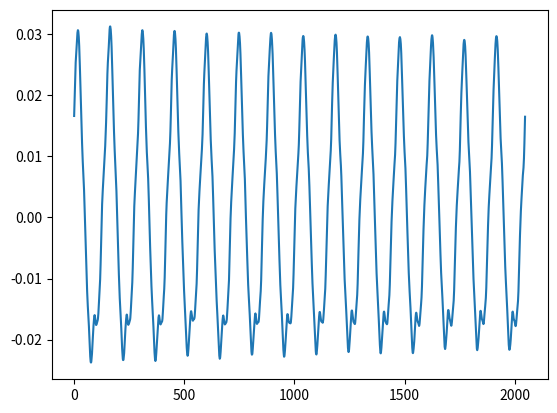

This chart was generated by the following Python code:
import matplotlib.pyplot as plt

waveform = [0.01660206913948059,0.017944883555173874,0.019348734989762306,0.020844142884016037,0.02227851189672947,0.023560289293527603,0.02456739917397499,0.02536088228225708,0.025971252471208572,0.026520583778619766,0.02703939937055111,0.02771080657839775,0.02841273322701454,0.029084138572216034,0.029725028201937675,0.03021332435309887,0.030487991869449615,0.030640583485364914,0.030610065907239914,0.030396435409784317,0.03003021329641342,0.029541917145252228,0.028870509937405586,0.028046511113643646,0.02706991881132126,0.025940733030438423,0.02471999265253544,0.023407697677612305,0.02206488326191902,0.02066102996468544,0.019287697970867157,0.017914365977048874,0.01660206913948059,0.01541184727102518,0.014252143912017345,0.013122959062457085,0.012115848250687122,0.01104770042002201,0.010071108117699623,0.009216589853167534,0.008423108607530594,0.007721182890236378,0.007080294191837311,0.006317331455647945,0.0054322946816682816,0.004455702379345894,0.0032349620014429092,0.0019226660951972008,0.0005188146606087685,-0.000885009765625,-0.002166748046875,-0.003448486328125,-0.004608154296875,-0.00579833984375,-0.006805419921875,-0.007904052734375,-0.00897216796875,-0.010040283203125,-0.011077880859375,-0.012115478515625,-0.01300048828125,-0.013824462890625,-0.0145263671875,-0.01513671875,-0.015716552734375,-0.016357421875,-0.01702880859375,-0.017791748046875,-0.0186767578125,-0.01953125,-0.02044677734375,-0.021331787109375,-0.0220947265625,-0.022735595703125,-0.02325439453125,-0.02362060546875,-0.02374267578125,-0.02374267578125,-0.0235595703125,-0.023193359375,-0.022796630859375,-0.022308349609375,-0.021697998046875,-0.02105712890625,-0.02032470703125,-0.01959228515625,-0.018890380859375,-0.01824951171875,-0.017669677734375,-0.01715087890625,-0.016693115234375,-0.01629638671875,-0.01605224609375,-0.0159912109375,-0.016082763671875,-0.016387939453125,-0.016754150390625,-0.01708984375,-0.01739501953125,-0.017547607421875,-0.017608642578125,-0.017547607421875,-0.017486572265625,-0.017364501953125,-0.01727294921875,-0.01715087890625,-0.0169677734375,-0.016815185546875,-0.016571044921875,-0.01617431640625,-0.01568603515625,-0.015106201171875,-0.014404296875,-0.013671875,-0.012969970703125,-0.0123291015625,-0.01165771484375,-0.011016845703125,-0.010162353515625,-0.009063720703125,-0.007781982421875,-0.006256103515625,-0.004638671875,-0.003021240234375,-0.001495361328125,-0.0001220703125,0.0010986663401126862,0.0021668141707777977,0.0030518509447574615,0.0037842951714992523,0.0044862208887934685,0.005127109587192535,0.0056764427572488785,0.00634784996509552,0.0070192571729421616,0.007629627361893654,0.008301034569740295,0.008972441777586937,0.00958281196653843,0.010223700664937496,0.010925626382231712,0.011688589118421078,0.012543107382953167,0.01348918117582798,0.014465773478150368,0.01553392130881548,0.01669362559914589,0.017975401133298874,0.019348734989762306,0.020844142884016037,0.02224799245595932,0.023529771715402603,0.02453688159584999,0.02533036284148693,0.025910213589668274,0.026520583778619766,0.02710043638944626,0.02783288061618805,0.02865688130259514,0.02948088012635708,0.03015228733420372,0.030732139945030212,0.031098362058401108,0.031250953674316406,0.031250953674316406,0.03103732317686081,0.030762657523155212,0.03027436137199402,0.029633473604917526,0.028839990496635437,0.027924437075853348,0.02682577073574066,0.025605030357837677,0.024262215942144394,0.02291940152645111,0.02151554822921753,0.020142216235399246,0.018860438838601112,0.01757866144180298,0.016357921063899994,0.015167699195444584,0.014007995836436749,0.012878810986876488,0.011932737194001675,0.010986663401126862,0.010193182155489922,0.00946073792874813,0.008697775192558765,0.00799584947526455,0.0072634052485227585,0.006408886983990669,0.0054322946816682816,0.004303109832108021,0.003021332435309887,0.00158696249127388,0.0001831110566854477,-0.001251220703125,-0.00262451171875,-0.00384521484375,-0.004974365234375,-0.006072998046875,-0.007080078125,-0.008148193359375,-0.00927734375,-0.0103759765625,-0.01141357421875,-0.0123291015625,-0.01318359375,-0.01385498046875,-0.01446533203125,-0.0150146484375,-0.015655517578125,-0.016387939453125,-0.017242431640625,-0.018157958984375,-0.019073486328125,-0.01995849609375,-0.020782470703125,-0.02154541015625,-0.022186279296875,-0.022735595703125,-0.023162841796875,-0.023345947265625,-0.023345947265625,-0.023284912109375,-0.022979736328125,-0.02264404296875,-0.022216796875,-0.0216064453125,-0.02093505859375,-0.02020263671875,-0.019439697265625,-0.018768310546875,-0.018157958984375,-0.017608642578125,-0.017120361328125,-0.01666259765625,-0.01629638671875,-0.0159912109375,-0.015899658203125,-0.016021728515625,-0.01629638671875,-0.01666259765625,-0.017059326171875,-0.017303466796875,-0.01751708984375,-0.017578125,-0.01751708984375,-0.0174560546875,-0.017364501953125,-0.017242431640625,-0.01708984375,-0.017059326171875,-0.016937255859375,-0.0167236328125,-0.016448974609375,-0.016021728515625,-0.015380859375,-0.014739990234375,-0.013946533203125,-0.01324462890625,-0.012603759765625,-0.011993408203125,-0.0113525390625,-0.0106201171875,-0.00958251953125,-0.00830078125,-0.00677490234375,-0.00506591796875,-0.003387451171875,-0.0018310546875,-0.000396728515625,0.0008545182645320892,0.001831110566854477,0.0027161473408341408,0.003479110077023506,0.004150517284870148,0.004821924492716789,0.00555436871945858,0.006195257417857647,0.006897183135151863,0.007568590342998505,0.008209479041397572,0.00878933072090149,0.009369182400405407,0.00991851557046175,0.010559404268860817,0.011291848495602608,0.012024292722344398,0.012817773967981339,0.013733329251408577,0.014709921553730965,0.0159001424908638,0.01733451336622238,0.01889095827937126,0.02047792077064514,0.021942809224128723,0.02313303016126156,0.024140141904354095,0.024872586131095886,0.02545243687927723,0.02606280706822872,0.026642657816410065,0.027283547446131706,0.028015991672873497,0.028778955340385437,0.02938932552933693,0.029969176277518272,0.030396435409784317,0.030610065907239914,0.030640583485364914,0.030487991869449615,0.03021332435309887,0.029786065220832825,0.029206212610006332,0.02847376838326454,0.027588732540607452,0.026551103219389915,0.02539139986038208,0.024140141904354095,0.022736288607120514,0.02130191959440708,0.01989806815981865,0.018555253744125366,0.017242956906557083,0.0159611813724041,0.01474044006317854,0.013641773723065853,0.012512588873505592,0.011535996571183205,0.01065095979720354,0.0098574785515666,0.009155552834272385,0.008545182645320892,0.007904293946921825,0.007171849720180035,0.00634784996509552,0.005340739153325558,0.004181035794317722,0.002929776906967163,0.0015259254723787308,0.00009155552834272385,-0.001220703125,-0.0025634765625,-0.003753662109375,-0.0048828125,-0.006011962890625,-0.007110595703125,-0.008209228515625,-0.009307861328125,-0.01031494140625,-0.011260986328125,-0.01214599609375,-0.012939453125,-0.013641357421875,-0.014312744140625,-0.014984130859375,-0.015625,-0.016357421875,-0.017120361328125,-0.017913818359375,-0.018829345703125,-0.019744873046875,-0.020599365234375,-0.02142333984375,-0.022125244140625,-0.022705078125,-0.02313232421875,-0.023406982421875,-0.02349853515625,-0.02337646484375,-0.02313232421875,-0.022705078125,-0.02215576171875,-0.021575927734375,-0.0208740234375,-0.020263671875,-0.019622802734375,-0.019012451171875,-0.018402099609375,-0.017852783203125,-0.01727294921875,-0.016754150390625,-0.016387939453125,-0.016143798828125,-0.016021728515625,-0.01611328125,-0.016387939453125,-0.01666259765625,-0.016998291015625,-0.01727294921875,-0.0174560546875,-0.01751708984375,-0.017486572265625,-0.01739501953125,-0.017303466796875,-0.0172119140625,-0.01715087890625,-0.01708984375,-0.017059326171875,-0.016876220703125,-0.016571044921875,-0.01605224609375,-0.01544189453125,-0.01470947265625,-0.014068603515625,-0.013458251953125,-0.012847900390625,-0.0123291015625,-0.011688232421875,-0.0108642578125,-0.009857177734375,-0.008575439453125,-0.007080078125,-0.00555419921875,-0.00390625,-0.0023193359375,-0.000885009765625,0.00039674062281847,0.0014954069629311562,0.00238044373691082,0.0031128879636526108,0.0038453321903944016,0.0044862208887934685,0.005127109587192535,0.005798516795039177,0.006408886983990669,0.0070192571729421616,0.0076601458713412285,0.008239997550845146,0.008880886249244213,0.00958281196653843,0.010162663646042347,0.010803552344441414,0.011474959552288055,0.012146366760134697,0.01303140353411436,0.014099551364779472,0.015320291742682457,0.01678518019616604,0.018402662128210068,0.01992858573794365,0.02133243903517723,0.022522659972310066,0.023468732833862305,0.024201177060604095,0.024842066690325737,0.02548295632004738,0.02615436166524887,0.02691732533276081,0.02774132415652275,0.02853480726480484,0.02926725149154663,0.029877621680498123,0.03024384379386902,0.030487991869449615,0.030518509447574615,0.030396435409784317,0.03015228733420372,0.029725028201937675,0.029175695031881332,0.02847376838326454,0.027619250118732452,0.026581622660160065,0.02539139986038208,0.024170659482479095,0.022858362644910812,0.02151554822921753,0.020233772695064545,0.01895199343562126,0.017639698460698128,0.016388438642024994,0.015198217704892159,0.014038514345884323,0.01303140353411436,0.012024292722344398,0.01116977445781231,0.010406811721622944,0.009704886004328728,0.00906399730592966,0.008423108607530594,0.007721182890236378,0.006927701644599438,0.005981627851724625,0.004852443002164364,0.00357066560536623,0.002288888208568096,0.0009155552834272385,-0.00042724609375,-0.001617431640625,-0.002777099609375,-0.00390625,-0.00494384765625,-0.006072998046875,-0.0072021484375,-0.008270263671875,-0.00933837890625,-0.01031494140625,-0.01116943359375,-0.011932373046875,-0.012664794921875,-0.0133056640625,-0.014007568359375,-0.014739990234375,-0.01544189453125,-0.016265869140625,-0.017120361328125,-0.01800537109375,-0.018890380859375,-0.019775390625,-0.02056884765625,-0.021240234375,-0.02178955078125,-0.022247314453125,-0.02252197265625,-0.02264404296875,-0.0225830078125,-0.022369384765625,-0.022003173828125,-0.021453857421875,-0.020843505859375,-0.02020263671875,-0.019561767578125,-0.0189208984375,-0.018402099609375,-0.017822265625,-0.0172119140625,-0.016632080078125,-0.01611328125,-0.01568603515625,-0.01544189453125,-0.015350341796875,-0.01544189453125,-0.01568603515625,-0.015960693359375,-0.0162353515625,-0.0164794921875,-0.0167236328125,-0.016845703125,-0.01690673828125,-0.016876220703125,-0.016754150390625,-0.01666259765625,-0.01666259765625,-0.016632080078125,-0.0166015625,-0.0164794921875,-0.0162353515625,-0.015777587890625,-0.01519775390625,-0.014495849609375,-0.013824462890625,-0.013214111328125,-0.012725830078125,-0.012176513671875,-0.011627197265625,-0.0108642578125,-0.009857177734375,-0.008636474609375,-0.00714111328125,-0.005523681640625,-0.00384521484375,-0.002288818359375,-0.00091552734375,0.0002441480755805969,0.0012512588873505592,0.0021057771518826485,0.002868739888072014,0.00357066560536623,0.004333628341555595,0.0050355540588498116,0.005706961266696453,0.00634784996509552,0.0068666646257042885,0.007446516305208206,0.00799584947526455,0.008514664135873318,0.009155552834272385,0.009826960042119026,0.010437330231070518,0.011139255948364735,0.0119022186845541,0.012665181420743465,0.013611255213618279,0.014801477082073689,0.016144290566444397,0.017639698460698128,0.01919614151120186,0.02056947536766529,0.021820735186338425,0.022827845066785812,0.023621326312422752,0.024292733520269394,0.024994660168886185,0.025727104395627975,0.026490066200494766,0.027283547446131706,0.028107546269893646,0.028839990496635437,0.02945036068558693,0.029816582798957825,0.03006073087453842,0.03009125031530857,0.029938656836748123,0.029663991183042526,0.02923673205077648,0.02865688130259514,0.027985472232103348,0.027161473408341408,0.02618488110601902,0.025055695325136185,0.0238044373691082,0.022522659972310066,0.021149326115846634,0.0198370311409235,0.018555253744125366,0.017273476347327232,0.016083255410194397,0.014923551119863987,0.0138248847797513,0.012787255458533764,0.011871700175106525,0.010956144891679287,0.010162663646042347,0.00952177494764328,0.008850367739796638,0.008178960531949997,0.007477034814655781,0.006683553569018841,0.0056764427572488785,0.004577776417136192,0.003265480510890484,0.0019531846046447754,0.0005798516795039177,-0.000732421875,-0.002044677734375,-0.003173828125,-0.0042724609375,-0.00537109375,-0.00634765625,-0.0074462890625,-0.008575439453125,-0.009613037109375,-0.01055908203125,-0.011505126953125,-0.012237548828125,-0.012969970703125,-0.013671875,-0.014312744140625,-0.015045166015625,-0.01580810546875,-0.0166015625,-0.017486572265625,-0.01837158203125,-0.019256591796875,-0.0201416015625,-0.020965576171875,-0.021636962890625,-0.022216796875,-0.02264404296875,-0.02294921875,-0.02313232421875,-0.0230712890625,-0.02288818359375,-0.022491455078125,-0.022003173828125,-0.0213623046875,-0.020721435546875,-0.0201416015625,-0.019561767578125,-0.01898193359375,-0.0184326171875,-0.017822265625,-0.0172119140625,-0.0167236328125,-0.016326904296875,-0.01611328125,-0.01605224609375,-0.01617431640625,-0.016387939453125,-0.016693115234375,-0.0169677734375,-0.0172119140625,-0.01739501953125,-0.01751708984375,-0.017486572265625,-0.0174560546875,-0.01739501953125,-0.017303466796875,-0.017242431640625,-0.017242431640625,-0.01715087890625,-0.0169677734375,-0.016693115234375,-0.01617431640625,-0.015625,-0.01495361328125,-0.014312744140625,-0.013671875,-0.013153076171875,-0.01263427734375,-0.01202392578125,-0.01129150390625,-0.01025390625,-0.009002685546875,-0.00750732421875,-0.005889892578125,-0.0042724609375,-0.002777099609375,-0.001373291015625,-0.00018310546875,0.0008545182645320892,0.001739555038511753,0.0025635547935962677,0.0032959990203380585,0.004058961756527424,0.004730368964374065,0.005310220643877983,0.005981627851724625,0.0066225165501236916,0.007232886739075184,0.00787377543747425,0.008484145626425743,0.009094515815377235,0.009765923023223877,0.010437330231070518,0.01110873743891716,0.0119022186845541,0.012787255458533764,0.013794366270303726,0.015045625157654285,0.016479995101690292,0.017975401133298874,0.019531846046447754,0.020966216921806335,0.02215643785893917,0.023163549602031708,0.023987548425793648,0.02465895563364029,0.02533036284148693,0.02606280706822872,0.026764731854200363,0.027558214962482452,0.028260139748454094,0.028962064534425735,0.029511399567127228,0.029938656836748123,0.03021332435309887,0.03024384379386902,0.03018280491232872,0.029938656836748123,0.029572434723377228,0.029084138572216034,0.02847376838326454,0.02771080657839775,0.026764731854200363,0.025696584954857826,0.02447584457695484,0.023224584758281708,0.021942809224128723,0.02066102996468544,0.019409772008657455,0.01815851405262947,0.016968291252851486,0.0157780684530735,0.014648884534835815,0.013519699685275555,0.012482070364058018,0.011597033590078354,0.010803552344441414,0.010101626627147198,0.00952177494764328,0.008880886249244213,0.008148442022502422,0.007293923757970333,0.006286812946200371,0.005127109587192535,0.003875850699841976,0.0025025177747011185,0.0011597033590078354,-0.000091552734375,-0.001312255859375,-0.00244140625,-0.003509521484375,-0.004608154296875,-0.005767822265625,-0.0068359375,-0.00799560546875,-0.0091552734375,-0.010101318359375,-0.011016845703125,-0.011810302734375,-0.012481689453125,-0.01312255859375,-0.01373291015625,-0.01434326171875,-0.015045166015625,-0.015838623046875,-0.016632080078125,-0.01751708984375,-0.0184326171875,-0.019287109375,-0.0201416015625,-0.0208740234375,-0.021484375,-0.02197265625,-0.022308349609375,-0.0224609375,-0.022430419921875,-0.022308349609375,-0.021942138671875,-0.021453857421875,-0.02093505859375,-0.02032470703125,-0.019744873046875,-0.01922607421875,-0.018707275390625,-0.018157958984375,-0.01763916015625,-0.017059326171875,-0.016510009765625,-0.016082763671875,-0.01580810546875,-0.015716552734375,-0.015869140625,-0.016204833984375,-0.016571044921875,-0.016937255859375,-0.0172119140625,-0.01739501953125,-0.017425537109375,-0.01739501953125,-0.017303466796875,-0.0172119140625,-0.017181396484375,-0.01715087890625,-0.01715087890625,-0.017120361328125,-0.016937255859375,-0.0166015625,-0.016082763671875,-0.01544189453125,-0.014739990234375,-0.014129638671875,-0.013641357421875,-0.01318359375,-0.0126953125,-0.012054443359375,-0.011260986328125,-0.010284423828125,-0.00897216796875,-0.007568359375,-0.006011962890625,-0.00445556640625,-0.0029296875,-0.001556396484375,-0.00030517578125,0.0008545182645320892,0.0017700735479593277,0.002624591812491417,0.003418073058128357,0.0040894802659749985,0.00476088747382164,0.005401776172220707,0.005981627851724625,0.006591998040676117,0.007202368229627609,0.007782219909131527,0.008423108607530594,0.00906399730592966,0.009674367494881153,0.01037629321217537,0.01104770042002201,0.011780144646763802,0.01263466291129589,0.013672292232513428,0.014923551119863987,0.016388438642024994,0.017975401133298874,0.019501328468322754,0.020966216921806335,0.02212591841816902,0.02310251072049141,0.0238959938287735,0.02456739917397499,0.02529984340071678,0.026001770049333572,0.026734214276075363,0.027466658502817154,0.028168585151433945,0.028809472918510437,0.02932828664779663,0.029816582798957825,0.03009125031530857,0.03021332435309887,0.03012176975607872,0.029938656836748123,0.029511399567127228,0.029023103415966034,0.028351694345474243,0.0276497695595026,0.026734214276075363,0.025666065514087677,0.02453688159584999,0.023316141217947006,0.022003844380378723,0.02072206884622574,0.019409772008657455,0.01815851405262947,0.016937773674726486,0.0157475508749485,0.01461836602538824,0.01355021819472313,0.012512588873505592,0.011627552099525928,0.010834070853888988,0.010132145136594772,0.009491256438195705,0.008850367739796638,0.008087405003607273,0.007171849720180035,0.006195257417857647,0.005096591077744961,0.0038453321903944016,0.0025940733030438423,0.0013122959062457085,0.000030518509447574615,-0.001129150390625,-0.002288818359375,-0.003448486328125,-0.0045166015625,-0.00567626953125,-0.006866455078125,-0.00799560546875,-0.0091552734375,-0.01019287109375,-0.011077880859375,-0.01190185546875,-0.012603759765625,-0.013214111328125,-0.01385498046875,-0.014495849609375,-0.01519775390625,-0.0159912109375,-0.016845703125,-0.017730712890625,-0.018646240234375,-0.019561767578125,-0.02032470703125,-0.021087646484375,-0.021697998046875,-0.022186279296875,-0.022552490234375,-0.022796630859375,-0.02276611328125,-0.0225830078125,-0.022247314453125,-0.02178955078125,-0.02130126953125,-0.020751953125,-0.02020263671875,-0.019622802734375,-0.019012451171875,-0.01837158203125,-0.0177001953125,-0.01708984375,-0.01654052734375,-0.016082763671875,-0.015838623046875,-0.015838623046875,-0.01593017578125,-0.016204833984375,-0.016510009765625,-0.016815185546875,-0.01702880859375,-0.01715087890625,-0.0172119140625,-0.017242431640625,-0.017242431640625,-0.0172119140625,-0.017242431640625,-0.017333984375,-0.017333984375,-0.01727294921875,-0.01708984375,-0.0167236328125,-0.0162353515625,-0.015655517578125,-0.014984130859375,-0.014373779296875,-0.013885498046875,-0.01336669921875,-0.012908935546875,-0.0123291015625,-0.011566162109375,-0.010589599609375,-0.009368896484375,-0.0079345703125,-0.00640869140625,-0.0048828125,-0.00335693359375,-0.001922607421875,-0.000701904296875,0.00039674062281847,0.001434369944036007,0.002227851189672947,0.0030518509447574615,0.0037537766620516777,0.00436414685100317,0.0050355540588498116,0.005615405738353729,0.006195257417857647,0.006805627606809139,0.007446516305208206,0.008026367984712124,0.008697775192558765,0.009308145381510258,0.0098574785515666,0.010437330231070518,0.011139255948364735,0.011932737194001675,0.012970366515219212,0.01428266242146492,0.015686513856053352,0.017273476347327232,0.018799401819705963,0.020081179216504097,0.021271400153636932,0.02224799245595932,0.02301095612347126,0.0237739197909832,0.02450636401772499,0.02523880824446678,0.02606280706822872,0.02688680589199066,0.02768028900027275,0.028382213786244392,0.028992583975195885,0.02941984310746193,0.029602954164147377,0.029694508761167526,0.029633473604917526,0.02948088012635708,0.029175695031881332,0.02871791645884514,0.028138065710663795,0.027405621483922005,0.026581622660160065,0.025574510917067528,0.024445325136184692,0.023255104199051857,0.021942809224128723,0.02059999480843544,0.019287697970867157,0.017975401133298874,0.01675466075539589,0.015564439818263054,0.014404736459255219,0.013367107138037682,0.012390514835715294,0.011474959552288055,0.010620441287755966,0.0099795525893569,0.009277626872062683,0.008636738173663616,0.007965330965816975,0.007080294191837311,0.006134220398962498,0.005096591077744961,0.003875850699841976,0.0026551103219389915,0.0014648884534835815,0.0002441480755805969,-0.00091552734375,-0.00201416015625,-0.003143310546875,-0.0042724609375,-0.005401611328125,-0.006591796875,-0.007720947265625,-0.008819580078125,-0.00982666015625,-0.010772705078125,-0.01153564453125,-0.012237548828125,-0.012939453125,-0.0135498046875,-0.01422119140625,-0.014984130859375,-0.0157470703125,-0.0166015625,-0.017486572265625,-0.018310546875,-0.019134521484375,-0.019927978515625,-0.02069091796875,-0.0213623046875,-0.021881103515625,-0.022247314453125,-0.02239990234375,-0.022430419921875,-0.022247314453125,-0.021881103515625,-0.021453857421875,-0.020965576171875,-0.020416259765625,-0.0198974609375,-0.019317626953125,-0.0186767578125,-0.018035888671875,-0.017364501953125,-0.016693115234375,-0.0162353515625,-0.015777587890625,-0.015533447265625,-0.015472412109375,-0.015533447265625,-0.01580810546875,-0.01611328125,-0.016448974609375,-0.0167236328125,-0.016876220703125,-0.01702880859375,-0.017059326171875,-0.017059326171875,-0.017059326171875,-0.01708984375,-0.017181396484375,-0.017242431640625,-0.0172119140625,-0.016998291015625,-0.016693115234375,-0.0162353515625,-0.015625,-0.01513671875,-0.014556884765625,-0.014068603515625,-0.01361083984375,-0.0130615234375,-0.012420654296875,-0.01165771484375,-0.01068115234375,-0.009521484375,-0.008209228515625,-0.006744384765625,-0.005279541015625,-0.003814697265625,-0.00244140625,-0.001190185546875,-0.0001220703125,0.0008850367739796638,0.0018616290763020515,0.002624591812491417,0.0034485915675759315,0.004181035794317722,0.004791405983269215,0.005371257662773132,0.005981627851724625,0.006561479531228542,0.007202368229627609,0.00787377543747425,0.008484145626425743,0.00912503432482481,0.009704886004328728,0.010284737683832645,0.010986663401126862,0.011810663156211376,0.012817773967981339,0.014099551364779472,0.015564439818263054,0.017059847712516785,0.018555253744125366,0.01992858573794365,0.021057771518826485,0.02206488326191902,0.02294991910457611,0.0237128809094429,0.02450636401772499,0.02526932582259178,0.02609332650899887,0.02688680589199066,0.02771080657839775,0.028382213786244392,0.028962064534425735,0.02945036068558693,0.029725028201937675,0.029877621680498123,0.029908139258623123,0.029786065220832825,0.029541917145252228,0.029145177453756332,0.02859584242105484,0.0278939176350832,0.02700887992978096,0.026032287627458572,0.024872586131095886,0.023590806871652603,0.02230903133749962,0.020996734499931335,0.0197149571031332,0.018494216725230217,0.017212439328432083,0.0159611813724041,0.014770958572626114,0.013611255213618279,0.012604144401848316,0.011719107627868652,0.010986663401126862,0.010345774702727795,0.009765923023223877,0.009155552834272385,0.008453627116978168,0.007690664380788803,0.00674459058791399,0.005706961266696453,0.004577776417136192,0.0033570360392332077,0.0021057771518826485,0.0009460737928748131,-0.00030517578125,-0.00146484375,-0.002593994140625,-0.00372314453125,-0.004913330078125,-0.006072998046875,-0.0072021484375,-0.00830078125,-0.00927734375,-0.010162353515625,-0.010955810546875,-0.0115966796875,-0.01226806640625,-0.012908935546875,-0.0135498046875,-0.0142822265625,-0.01513671875,-0.01593017578125,-0.016815185546875,-0.017730712890625,-0.018646240234375,-0.0194091796875,-0.020172119140625,-0.02081298828125,-0.021331787109375,-0.021728515625,-0.02197265625,-0.02203369140625,-0.021942138671875,-0.02166748046875,-0.021209716796875,-0.020721435546875,-0.020172119140625,-0.019561767578125,-0.01898193359375,-0.018402099609375,-0.01776123046875,-0.01708984375,-0.016448974609375,-0.015869140625,-0.015472412109375,-0.015289306640625,-0.015228271484375,-0.015380859375,-0.01568603515625,-0.01605224609375,-0.01641845703125,-0.016754150390625,-0.0169677734375,-0.01708984375,-0.01715087890625,-0.017181396484375,-0.017181396484375,-0.017303466796875,-0.01739501953125,-0.0174560546875,-0.017425537109375,-0.017181396484375,-0.01678466796875,-0.01629638671875,-0.015716552734375,-0.015167236328125,-0.014678955078125,-0.01422119140625,-0.013763427734375,-0.013275146484375,-0.0126953125,-0.011871337890625,-0.010894775390625,-0.009674072265625,-0.008331298828125,-0.006866455078125,-0.005401611328125,-0.00396728515625,-0.002655029296875,-0.00146484375,-0.000335693359375,0.0005798516795039177,0.0014954069629311562,0.0022583696991205215,0.0029908139258623123,0.003662221133708954,0.004303109832108021,0.004943998530507088,0.00555436871945858,0.006195257417857647,0.006775109097361565,0.0074159977957606316,0.008026367984712124,0.008606219664216042,0.009155552834272385,0.009765923023223877,0.010437330231070518,0.011322367005050182,0.012390514835715294,0.013641773723065853,0.01513718068599701,0.01669362559914589,0.018097475171089172,0.019440289586782455,0.02063051238656044,0.021637622267007828,0.022553179413080215,0.023346658796072006,0.024140141904354095,0.024903103709220886,0.025727104395627975,0.026520583778619766,0.027283547446131706,0.028046511113643646,0.02865688130259514,0.029114658012986183,0.02941984310746193,0.029602954164147377,0.029602954164147377,0.02948088012635708,0.02926725149154663,0.028901029378175735,0.02841273322701454,0.0277718435972929,0.02694784477353096,0.025940733030438423,0.024842066690325737,0.023621326312422752,0.02237006649374962,0.021118808537721634,0.01980651170015335,0.018555253744125366,0.01736503094434738,0.016144290566444397,0.01501510664820671,0.014007995836436749,0.013000885024666786,0.012176885269582272,0.011474959552288055,0.010742515325546265,0.010101626627147198,0.00946073792874813,0.00872829370200634,0.0079348124563694,0.007049775682389736,0.00595110934227705,0.004791405983269215,0.0036011841148138046,0.0023499252274632454,0.0011291848495602608,0,-0.001190185546875,-0.00238037109375,-0.0035400390625,-0.004730224609375,-0.005950927734375,-0.007049560546875,-0.0081787109375,-0.0091552734375,-0.010040283203125,-0.010833740234375,-0.0115966796875,-0.01226806640625,-0.012969970703125,-0.013641357421875,-0.01434326171875,-0.01513671875,-0.01593017578125,-0.01678466796875,-0.01763916015625,-0.018524169921875,-0.01934814453125,-0.020111083984375,-0.0208740234375,-0.021453857421875,-0.021942138671875,-0.022216796875,-0.022247314453125,-0.022064208984375,-0.021759033203125,-0.02130126953125,-0.020782470703125,-0.020263671875,-0.019775390625,-0.019195556640625,-0.018646240234375,-0.017974853515625,-0.017333984375,-0.0167236328125,-0.01617431640625,-0.015716552734375,-0.015472412109375,-0.015411376953125,-0.015533447265625,-0.015838623046875,-0.01617431640625,-0.01654052734375,-0.016815185546875,-0.01702880859375,-0.01708984375,-0.017120361328125,-0.0172119140625,-0.0172119140625,-0.017333984375,-0.0174560546875,-0.017486572265625,-0.017425537109375,-0.017242431640625,-0.016815185546875,-0.016326904296875,-0.0157470703125,-0.015167236328125,-0.014617919921875,-0.014190673828125,-0.013763427734375,-0.013275146484375,-0.01275634765625,-0.011993408203125,-0.011016845703125,-0.0098876953125,-0.008514404296875,-0.007080078125,-0.00567626953125,-0.00421142578125,-0.002899169921875,-0.001739501953125,-0.00067138671875,0.00027466658502817154,0.0011291848495602608,0.00198370311409235,0.0027466658502817154,0.003479110077023506,0.004150517284870148,0.004821924492716789,0.0054322946816682816,0.006042664870619774,0.006714072078466415,0.007293923757970333,0.0079348124563694,0.008545182645320892,0.009033478796482086,0.009613330475986004,0.01025421917438507,0.01104770042002201,0.012146366760134697,0.013458662666380405,0.014893032610416412,0.016479995101690292,0.017975401133298874,0.019318215548992157,0.02050843834877014,0.02154606766998768,0.022400585934519768,0.023194067180156708,0.0239265114068985,0.024750512093305588,0.025574510917067528,0.026429029181599617,0.027283547446131706,0.027985472232103348,0.02865688130259514,0.029084138572216034,0.02932828664779663,0.02945036068558693,0.029511399567127228,0.02935880608856678,0.029175695031881332,0.028839990496635437,0.028382213786244392,0.02771080657839775,0.02688680589199066,0.025879696011543274,0.024811547249555588,0.023621326312422752,0.022431105375289917,0.021240882575511932,0.020111698657274246,0.01889095827937126,0.017731253057718277,0.01663258671760559,0.015442365780472755,0.01434369944036007,0.013275551609694958,0.012329477816820145,0.011474959552288055,0.010742515325546265,0.010101626627147198,0.009491256438195705,0.008819849230349064,0.008026367984712124,0.007049775682389736,0.005981627851724625,0.00476088747382164,0.003479110077023506,0.002288888208568096,0.0010986663401126862,-0.0001220703125,-0.001220703125,-0.002349853515625,-0.0035400390625,-0.004669189453125,-0.005859375,-0.0069580078125,-0.008026123046875,-0.009033203125,-0.009918212890625,-0.0107421875,-0.011505126953125,-0.012176513671875,-0.012786865234375,-0.013397216796875,-0.014129638671875,-0.014862060546875,-0.015716552734375,-0.01666259765625,-0.017486572265625,-0.018402099609375,-0.01922607421875,-0.02001953125,-0.02069091796875,-0.0213623046875,-0.021820068359375,-0.02215576171875,-0.022216796875,-0.0220947265625,-0.0218505859375,-0.021514892578125,-0.021148681640625,-0.02069091796875,-0.020263671875,-0.019683837890625,-0.01904296875,-0.01837158203125,-0.01763916015625,-0.0169677734375,-0.016357421875,-0.01593017578125,-0.015655517578125,-0.015594482421875,-0.01568603515625,-0.01593017578125,-0.0162353515625,-0.016571044921875,-0.016815185546875,-0.016998291015625,-0.017120361328125,-0.01715087890625,-0.017242431640625,-0.017364501953125,-0.017486572265625,-0.01763916015625,-0.01776123046875,-0.01763916015625,-0.017425537109375,-0.017059326171875,-0.01654052734375,-0.016021728515625,-0.015472412109375,-0.0150146484375,-0.01458740234375,-0.01416015625,-0.013702392578125,-0.013092041015625,-0.0123291015625,-0.011322021484375,-0.0101318359375,-0.008819580078125,-0.00732421875,-0.005859375,-0.004486083984375,-0.003204345703125,-0.00201416015625,-0.00091552734375,0.00012207403779029846,0.0010986663401126862,0.0019531846046447754,0.0027466658502817154,0.0035096285864710808,0.004150517284870148,0.004821924492716789,0.005493331700563431,0.006134220398962498,0.006836146116256714,0.007507553324103355,0.008087405003607273,0.008545182645320892,0.009002960287034512,0.009491256438195705,0.010101626627147198,0.010986663401126862,0.012115848250687122,0.013458662666380405,0.014923551119863987,0.016388438642024994,0.017853327095508575,0.01916562393307686,0.020325327292084694,0.02139347419142723,0.02237006649374962,0.023224584758281708,0.024018067866563797,0.024842066690325737,0.025635547935962677,0.026459548622369766,0.027283547446131706,0.027985472232103348,0.02862636186182499,0.029145177453756332,0.029511399567127228,0.029725028201937675,0.029816582798957825,0.029725028201937675,0.02948088012635708,0.029084138572216034,0.02856532484292984,0.0278939176350832,0.02710043638944626,0.02621540054678917,0.025208288803696632,0.024109622463583946,0.02294991910457611,0.021698661148548126,0.020447401329874992,0.019257180392742157,0.017975401133298874,0.01675466075539589,0.015625476837158203,0.014526810497045517,0.01348918117582798,0.012604144401848316,0.01184118166565895,0.01116977445781231,0.010589922778308392,0.0099795525893569,0.009338663890957832,0.008575701154768467,0.007599108852446079,0.006530961021780968,0.005371257662773132,0.004150517284870148,0.0029602954164147377,0.0018921475857496262,0.0008239997550845146,-0.000244140625,-0.001312255859375,-0.00244140625,-0.003631591796875,-0.004852294921875,-0.00604248046875,-0.0072021484375,-0.0081787109375,-0.009063720703125,-0.009857177734375,-0.010498046875,-0.01116943359375,-0.011810302734375,-0.01251220703125,-0.013275146484375,-0.01409912109375,-0.01495361328125,-0.015838623046875,-0.0167236328125,-0.017578125,-0.0184326171875,-0.01922607421875,-0.019989013671875,-0.020660400390625,-0.02117919921875,-0.02142333984375,-0.02154541015625,-0.02142333984375,-0.021148681640625,-0.02081298828125,-0.0203857421875,-0.019927978515625,-0.01947021484375,-0.0189208984375,-0.018310546875,-0.017669677734375,-0.01702880859375,-0.016357421875,-0.015777587890625,-0.015411376953125,-0.015167236328125,-0.015167236328125,-0.015289306640625,-0.015533447265625,-0.015838623046875,-0.01617431640625,-0.016448974609375,-0.0166015625,-0.016815185546875,-0.016937255859375,-0.017059326171875,-0.01727294921875,-0.017486572265625,-0.01763916015625,-0.017730712890625,-0.017669677734375,-0.017425537109375,-0.01708984375,-0.01666259765625,-0.016204833984375,-0.015777587890625,-0.015380859375,-0.014984130859375,-0.014617919921875,-0.01422119140625,-0.013641357421875,-0.012908935546875,-0.011962890625,-0.01080322265625,-0.00946044921875,-0.008056640625,-0.00665283203125,-0.0052490234375,-0.00396728515625,-0.002777099609375,-0.00164794921875,-0.000640869140625,0.00030518509447574615,0.0012207403779029846,0.0019226660951972008,0.0026551103219389915,0.0032959990203380585,0.003875850699841976,0.0044862208887934685,0.005127109587192535,0.005798516795039177,0.0064699240028858185,0.007080294191837311,0.007568590342998505,0.008056886494159698,0.008514664135873318,0.009094515815377235,0.00991851557046175,0.011017181910574436,0.01229895930737257,0.013763847760856152,0.015259254723787308,0.01672414317727089,0.018097475171089172,0.019348734989762306,0.020386364310979843,0.02133243903517723,0.02218695729970932,0.02294991910457611,0.0237739197909832,0.02459791861474514,0.02545243687927723,0.026337474584579468,0.027191992849111557,0.02786339819431305,0.028382213786244392,0.028748435899615288,0.028992583975195885,0.029053620994091034,0.028992583975195885,0.028809472918510437,0.02847376838326454,0.028015991672873497,0.027375102043151855,0.026581622660160065,0.025635547935962677,0.02462843805551529,0.023560289293527603,0.022400585934519768,0.021240882575511932,0.020050659775733948,0.018829919397830963,0.017670217901468277,0.016449477523565292,0.015320291742682457,0.014252143912017345,0.013245033100247383,0.01235999632626772,0.011688589118421078,0.01104770042002201,0.010437330231070518,0.009887997061014175,0.009216589853167534,0.00839259009808302,0.007446516305208206,0.006317331455647945,0.005127109587192535,0.004028443247079849,0.002868739888072014,0.001739555038511753,0.0006408886983990669,-0.000457763671875,-0.00164794921875,-0.0028076171875,-0.00408935546875,-0.00531005859375,-0.006439208984375,-0.007476806640625,-0.008453369140625,-0.00927734375,-0.01007080078125,-0.010772705078125,-0.011474609375,-0.01214599609375,-0.01287841796875,-0.01361083984375,-0.014404296875,-0.015289306640625,-0.016082763671875,-0.016937255859375,-0.017822265625,-0.0186767578125,-0.01953125,-0.020294189453125,-0.02093505859375,-0.021392822265625,-0.02166748046875,-0.021728515625,-0.021575927734375,-0.0213623046875,-0.02099609375,-0.0206298828125,-0.020233154296875,-0.019744873046875,-0.0191650390625,-0.01861572265625,-0.017974853515625,-0.017333984375,-0.016693115234375,-0.01611328125,-0.015655517578125,-0.015380859375,-0.015289306640625,-0.01531982421875,-0.015594482421875,-0.015899658203125,-0.016204833984375,-0.016448974609375,-0.016632080078125,-0.0167236328125,-0.016815185546875,-0.01690673828125,-0.017059326171875,-0.017242431640625,-0.017425537109375,-0.0174560546875,-0.01739501953125,-0.01715087890625,-0.016754150390625,-0.016265869140625,-0.015777587890625,-0.015289306640625,-0.014923095703125,-0.014556884765625,-0.01416015625,-0.01373291015625,-0.01318359375,-0.012451171875,-0.011505126953125,-0.0103759765625,-0.009033203125,-0.007659912109375,-0.00628662109375,-0.004913330078125,-0.003662109375,-0.002471923828125,-0.001312255859375,-0.000213623046875,0.0007019257172942162,0.0016479995101690292,0.0024414807558059692,0.003082369454205036,0.0036927396431565285,0.004333628341555595,0.004974517039954662,0.005706961266696453,0.0064699240028858185,0.007110812701284885,0.0076601458713412285,0.008178960531949997,0.008545182645320892,0.009033478796482086,0.009704886004328728,0.010559404268860817,0.011688589118421078,0.013061922043561935,0.014465773478150368,0.0159611813724041,0.01736503094434738,0.018646810203790665,0.0198370311409235,0.020874660462141037,0.021820735186338425,0.022736288607120514,0.023590806871652603,0.024445325136184692,0.02526932582259178,0.02615436166524887,0.02700887992978096,0.0277718435972929,0.02841273322701454,0.028962064534425735,0.02932828664779663,0.029572434723377228,0.029663991183042526,0.029633473604917526,0.02945036068558693,0.029175695031881332,0.028778955340385437,0.028168585151433945,0.027466658502817154,0.026551103219389915,0.025574510917067528,0.02447584457695484,0.023285623639822006,0.02209540084004402,0.020874660462141037,0.019653920084238052,0.018433179706335068,0.017273476347327232,0.016052735969424248,0.014954069629311562,0.0139469588175416,0.013000885024666786,0.012176885269582272,0.011535996571183205,0.010895107872784138,0.010284737683832645,0.009674367494881153,0.008850367739796638,0.007965330965816975,0.006958220154047012,0.005767998285591602,0.004577776417136192,0.003418073058128357,0.002288888208568096,0.0011291848495602608,0.000030518509447574615,-0.0010986328125,-0.002288818359375,-0.00347900390625,-0.00469970703125,-0.005950927734375,-0.007049560546875,-0.008056640625,-0.009002685546875,-0.009796142578125,-0.010528564453125,-0.01123046875,-0.011962890625,-0.012664794921875,-0.013427734375,-0.014190673828125,-0.0150146484375,-0.015869140625,-0.016693115234375,-0.017608642578125,-0.0185546875,-0.0194091796875,-0.02020263671875,-0.020843505859375,-0.02130126953125,-0.02154541015625,-0.02166748046875,-0.0216064453125,-0.021453857421875,-0.02117919921875,-0.020843505859375,-0.02044677734375,-0.01995849609375,-0.019439697265625,-0.01885986328125,-0.018218994140625,-0.017547607421875,-0.01690673828125,-0.016265869140625,-0.015777587890625,-0.0155029296875,-0.015411376953125,-0.015594482421875,-0.015777587890625,-0.01617431640625,-0.0164794921875,-0.01666259765625,-0.016815185546875,-0.016845703125,-0.01690673828125,-0.017059326171875,-0.01727294921875,-0.01751708984375,-0.0177001953125,-0.017791748046875,-0.017730712890625,-0.01751708984375,-0.017181396484375,-0.0167236328125,-0.0162353515625,-0.015838623046875,-0.015380859375,-0.01495361328125,-0.01458740234375,-0.01416015625,-0.013671875,-0.01300048828125,-0.0120849609375,-0.01092529296875,-0.009613037109375,-0.0081787109375,-0.006744384765625,-0.005401611328125,-0.004119873046875,-0.0029296875,-0.0018310546875,-0.00079345703125,0.0001831110566854477,0.001037629321217537,0.001831110566854477,0.0025635547935962677,0.0031434064731001854,0.0037842951714992523,0.0044862208887934685,0.00515762809664011,0.0058290353044867516,0.006408886983990669,0.006897183135151863,0.007293923757970333,0.007721182890236378,0.008148442022502422,0.008758812211453915,0.009643848985433578,0.010742515325546265,0.012054811231791973,0.01355021819472313,0.01501510664820671,0.016479995101690292]
xs = [x for x in range(len(waveform))]

plt.plot(xs, waveform)
plt.show()
# Make sure to close the plt object once done
plt.close()
